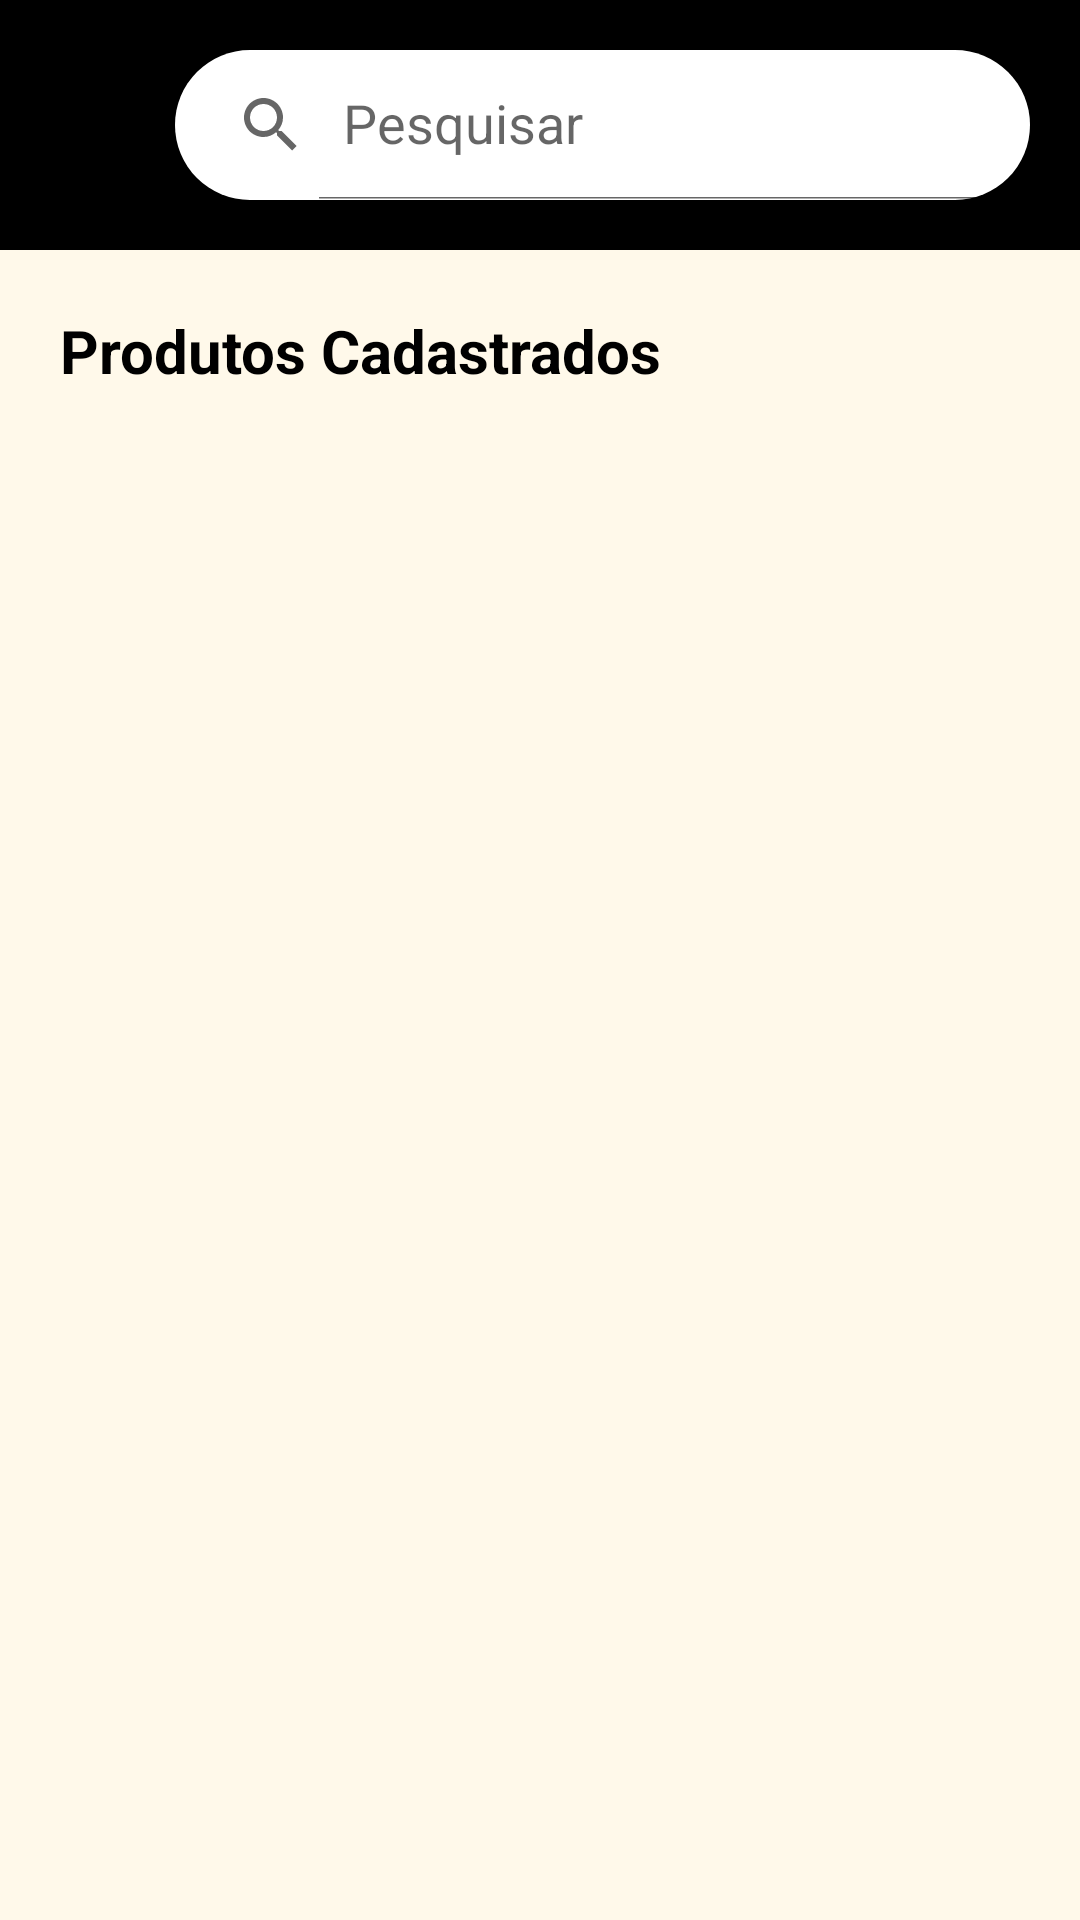

Write the Android layout XML for this screen, with the resource values it uses.
<!-- AndroidManifest.xml: application theme Theme.ControleDeEstoque -->
<!-- res/layout/fragment_home.xml -->
<?xml version="1.0" encoding="utf-8"?>
<androidx.constraintlayout.widget.ConstraintLayout xmlns:android="http://schemas.android.com/apk/res/android"
    xmlns:app="http://schemas.android.com/apk/res-auto"
    xmlns:tools="http://schemas.android.com/tools"
    android:layout_width="match_parent"
    android:layout_height="match_parent"
    android:background="@color/white_1"
    tools:context=".view.bottomNavigation.ui.home.HomeFragment">

    <androidx.appcompat.widget.Toolbar
        android:id="@+id/header"
        android:layout_width="match_parent"
        android:layout_height="wrap_content"
        android:background="@color/black"
        app:layout_constraintTop_toTopOf="parent"
        app:layout_constraintStart_toStartOf="parent"
        app:layout_constraintEnd_toEndOf="parent">

        <ImageView
            android:id="@+id/menu_hamburguer"
            android:layout_width="75.px"
            android:layout_height="150.px"
            android:layout_marginStart="50.px"
            android:contentDescription="@string/menu"
            android:scaleType="centerCrop"
            android:src="@drawable/baseline_menu_24"/>

        <LinearLayout
            android:layout_width="match_parent"
            android:layout_height="150.px"
            android:layout_margin="50.px">

            <androidx.appcompat.widget.SearchView
                android:id="@+id/search_input"
                android:layout_width="match_parent"
                android:layout_height="match_parent"
                app:queryHint="@string/pesquisar"
                app:iconifiedByDefault="false"
                android:background="@drawable/background_search_bar"
                android:textSize="14sp" />
        </LinearLayout>


    </androidx.appcompat.widget.Toolbar>

    <ScrollView
        android:layout_width="match_parent"
        android:layout_height="0dp"
        app:layout_constraintTop_toBottomOf="@id/header"
        app:layout_constraintBottom_toBottomOf="parent">

        <LinearLayout
            android:layout_width="match_parent"
            android:layout_height="wrap_content"
            android:orientation="vertical"
            android:paddingHorizontal="20.dp"
            android:paddingTop="20.dp"
            android:paddingBottom="180.px">

            <TextView
                android:layout_width="wrap_content"
                android:layout_height="wrap_content"
                android:text="@string/produtos"
                android:textSize="20.sp"
                android:textColor="@color/black"
                android:textStyle="bold"
                android:layout_marginBottom="20.dp"
                />

            <androidx.recyclerview.widget.RecyclerView
                android:id="@+id/recyclerViewList"
                android:layout_width="match_parent"
                android:layout_height="wrap_content"
                tools:listitem="@layout/produto_item"
                />

        </LinearLayout>
    </ScrollView>

</androidx.constraintlayout.widget.ConstraintLayout>
<!-- res/layout/produto_item.xml (included above) -->
<?xml version="1.0" encoding="utf-8"?>
<androidx.cardview.widget.CardView xmlns:android="http://schemas.android.com/apk/res/android"
    android:layout_width="match_parent"
    android:layout_height="wrap_content"
    style="@style/card_view">


    <LinearLayout
        android:layout_width="match_parent"
        android:layout_height="wrap_content"
        android:padding="16dp"
        android:orientation="vertical">

            <TextView
                android:id="@+id/descricao_item"
                android:layout_width="wrap_content"
                android:layout_height="wrap_content"
                android:layout_marginBottom="10dp"
                android:textSize="18sp"
                android:textColor="@color/black"
                android:textStyle="bold"

                />

            <LinearLayout
                android:layout_width="match_parent"
                android:layout_height="wrap_content"
                android:layout_gravity="center_vertical"
                android:orientation="horizontal"
                >

                <TextView
                    android:id="@+id/codbarras_item"
                    android:layout_width="0dp"
                    android:layout_height="wrap_content"
                    android:layout_weight="2"
                    android:layout_marginBottom="5dp"
                    android:textSize="16sp"
                    android:textColor="@color/black"
                    android:text="@string/codbarras" />

                <LinearLayout
                    android:layout_width="0dp"
                    android:layout_height="wrap_content"
                    android:layout_weight="1"
                    android:orientation="horizontal">

                    <TextView
                        android:id="@+id/valor_label"
                        android:layout_width="wrap_content"
                        android:layout_height="wrap_content"
                        android:text="@string/r"
                        android:layout_marginEnd="5dp"
                        android:textSize="16sp"
                        android:textColor="@color/black"
                        />

                    <TextView
                        android:id="@+id/valor_item"
                        android:layout_width="wrap_content"
                        android:layout_height="wrap_content"
                        android:textSize="16sp"
                        android:textColor="@color/black"
                        />

                </LinearLayout>

            </LinearLayout>

            <LinearLayout
                android:layout_width="match_parent"
                android:layout_height="wrap_content"
                android:layout_gravity="center_vertical"
                android:baselineAligned="false"
                android:orientation="horizontal">

                <LinearLayout
                    android:layout_width="0dp"
                    android:layout_height="wrap_content"
                    android:layout_weight="2"
                    android:layout_gravity="center_vertical"
                    android:orientation="horizontal">

                    <TextView
                        android:id="@+id/categoria_label"
                        android:layout_width="wrap_content"
                        android:layout_height="wrap_content"
                        android:layout_gravity="start"
                        android:text="@string/categoria"
                        android:textSize="16sp"
                        android:textColor="@color/black"
                        />

                    <TextView
                        android:id="@+id/categoria_item"
                        android:layout_width="match_parent"
                        android:layout_height="wrap_content"
                        android:textSize="16sp"
                        android:textColor="@color/black"
                        />

                </LinearLayout>

                <LinearLayout
                    android:layout_width="0dp"
                    android:layout_height="wrap_content"
                    android:layout_weight="1"
                    android:layout_gravity="center_vertical"
                    android:orientation="horizontal">

                    <TextView
                        android:id="@+id/quantidade_label"
                        android:layout_width="wrap_content"
                        android:layout_height="wrap_content"
                        android:layout_gravity="start"
                        android:layout_marginEnd="5dp"
                        android:text="@string/qtd"
                        android:textSize="16sp"
                        android:textColor="@color/black"
                        />

                    <TextView
                        android:id="@+id/quantidade_item"
                        android:layout_width="wrap_content"
                        android:layout_height="wrap_content"
                        android:textSize="16sp"
                        android:textColor="@color/black"
                        />

                </LinearLayout>





            </LinearLayout>






        </LinearLayout>
</androidx.cardview.widget.CardView>
<!-- resources referenced by this layout -->
<resources>
  <color name="black">#FF000000</color>
  <color name="white_1">#FFF9EA</color>
  <!-- drawable background_search_bar (drawable) -->
  <?xml version="1.0" encoding="utf-8"?>
  <shape android:shape="rectangle"
      xmlns:android="http://schemas.android.com/apk/res/android">
  
      <solid android:color="@color/white"/>
      <corners android:radius="75.px"/>
  
  </shape>
  <string name="categoria">Categoria</string>
  <string name="codbarras">Código de Barras</string>
  <string name="menu">menu</string>
  <string name="pesquisar">Pesquisar</string>
  <string name="produtos">Produtos Cadastrados</string>
  <string name="qtd">Qtd</string>
  <string name="r">R$</string>
  <style name="card_view">
          <item name="cardMaxElevation">5dp</item>
          <item name="cardCornerRadius">15dp</item>
          <item name="cardUseCompatPadding">true</item>
      </style>
  <style name="Theme.ControleDeEstoque" parent="Theme.AppCompat.Light.NoActionBar" />
  <color name="white">#FFFFFFFF</color>
</resources>
